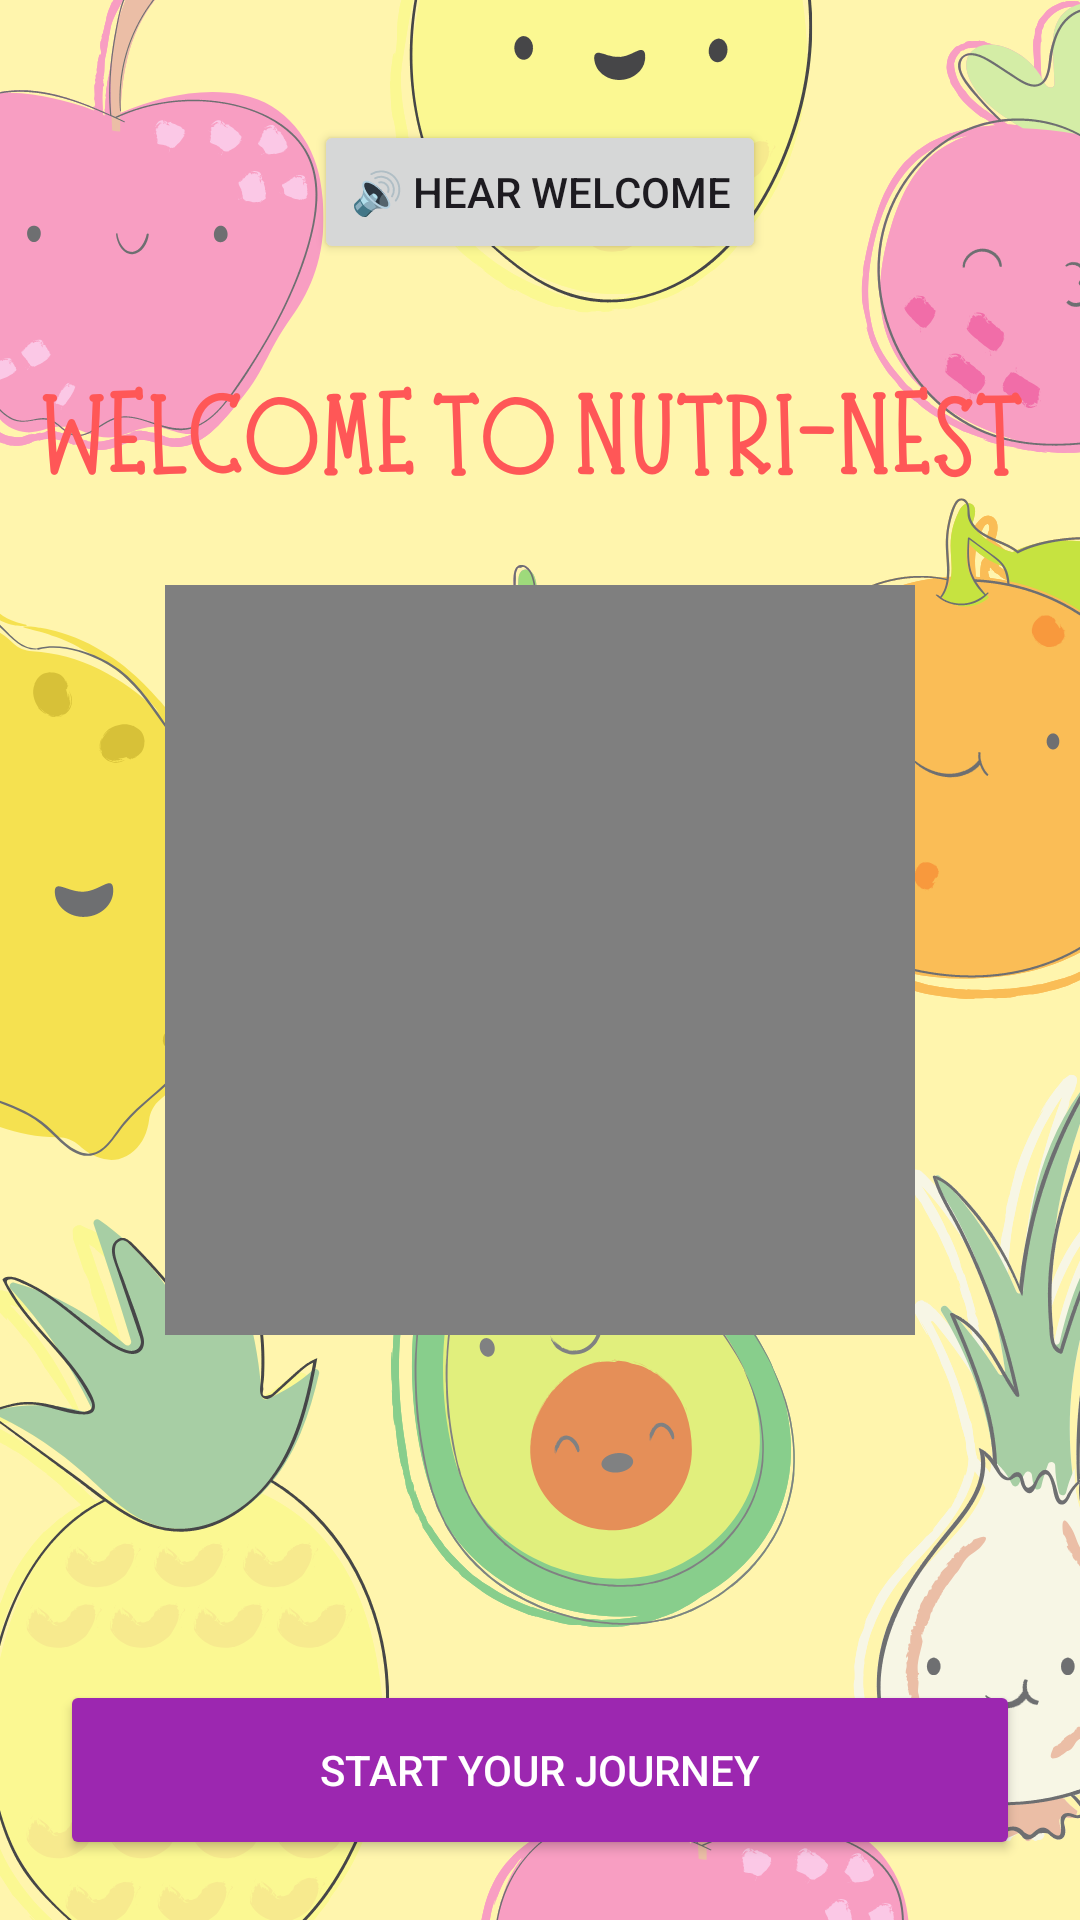

Layout XML and referenced resources for this Android screen:
<!-- AndroidManifest.xml: application theme Theme.NutriNest -->
<!-- res/layout/activity_welcome.xml -->
<?xml version="1.0" encoding="utf-8"?>
<RelativeLayout xmlns:android="http://schemas.android.com/apk/res/android"
    android:id="@+id/welcomeRoot"
    android:layout_width="match_parent"
    android:layout_height="match_parent"
    android:background="@drawable/welcomebg">

    
    <VideoView
        android:id="@+id/videoView"
        android:layout_width="250dp"
        android:layout_height="250dp"
        android:layout_centerInParent="true" />

    
    <Button
        android:id="@+id/btnSpeak"
        android:layout_width="wrap_content"
        android:layout_height="wrap_content"
        android:text="🔊 Hear Welcome"
        android:layout_alignParentTop="true"
        android:layout_centerHorizontal="true"
        android:layout_marginTop="40dp"/>

    
    <Button
        android:id="@+id/btnStart"
        android:layout_width="match_parent"
        android:layout_height="60dp"
        android:text="Start Your Journey"
        android:layout_alignParentBottom="true"
        android:layout_margin="20dp"
        android:backgroundTint="#9C27B0"
        android:textColor="#FFFFFF"/>

</RelativeLayout>
<!-- resources referenced by this layout -->
<resources>
  <!-- drawable welcomebg: png bitmap (drawable, 362342 bytes) -->
  <style name="Theme.NutriNest" parent="Base.Theme.NutriNest" />
  <style name="Base.Theme.NutriNest" parent="Theme.Material3.DayNight.NoActionBar">
          
          
  
          
          <item name="android:forceDarkAllowed">false</item>
      </style>
</resources>
